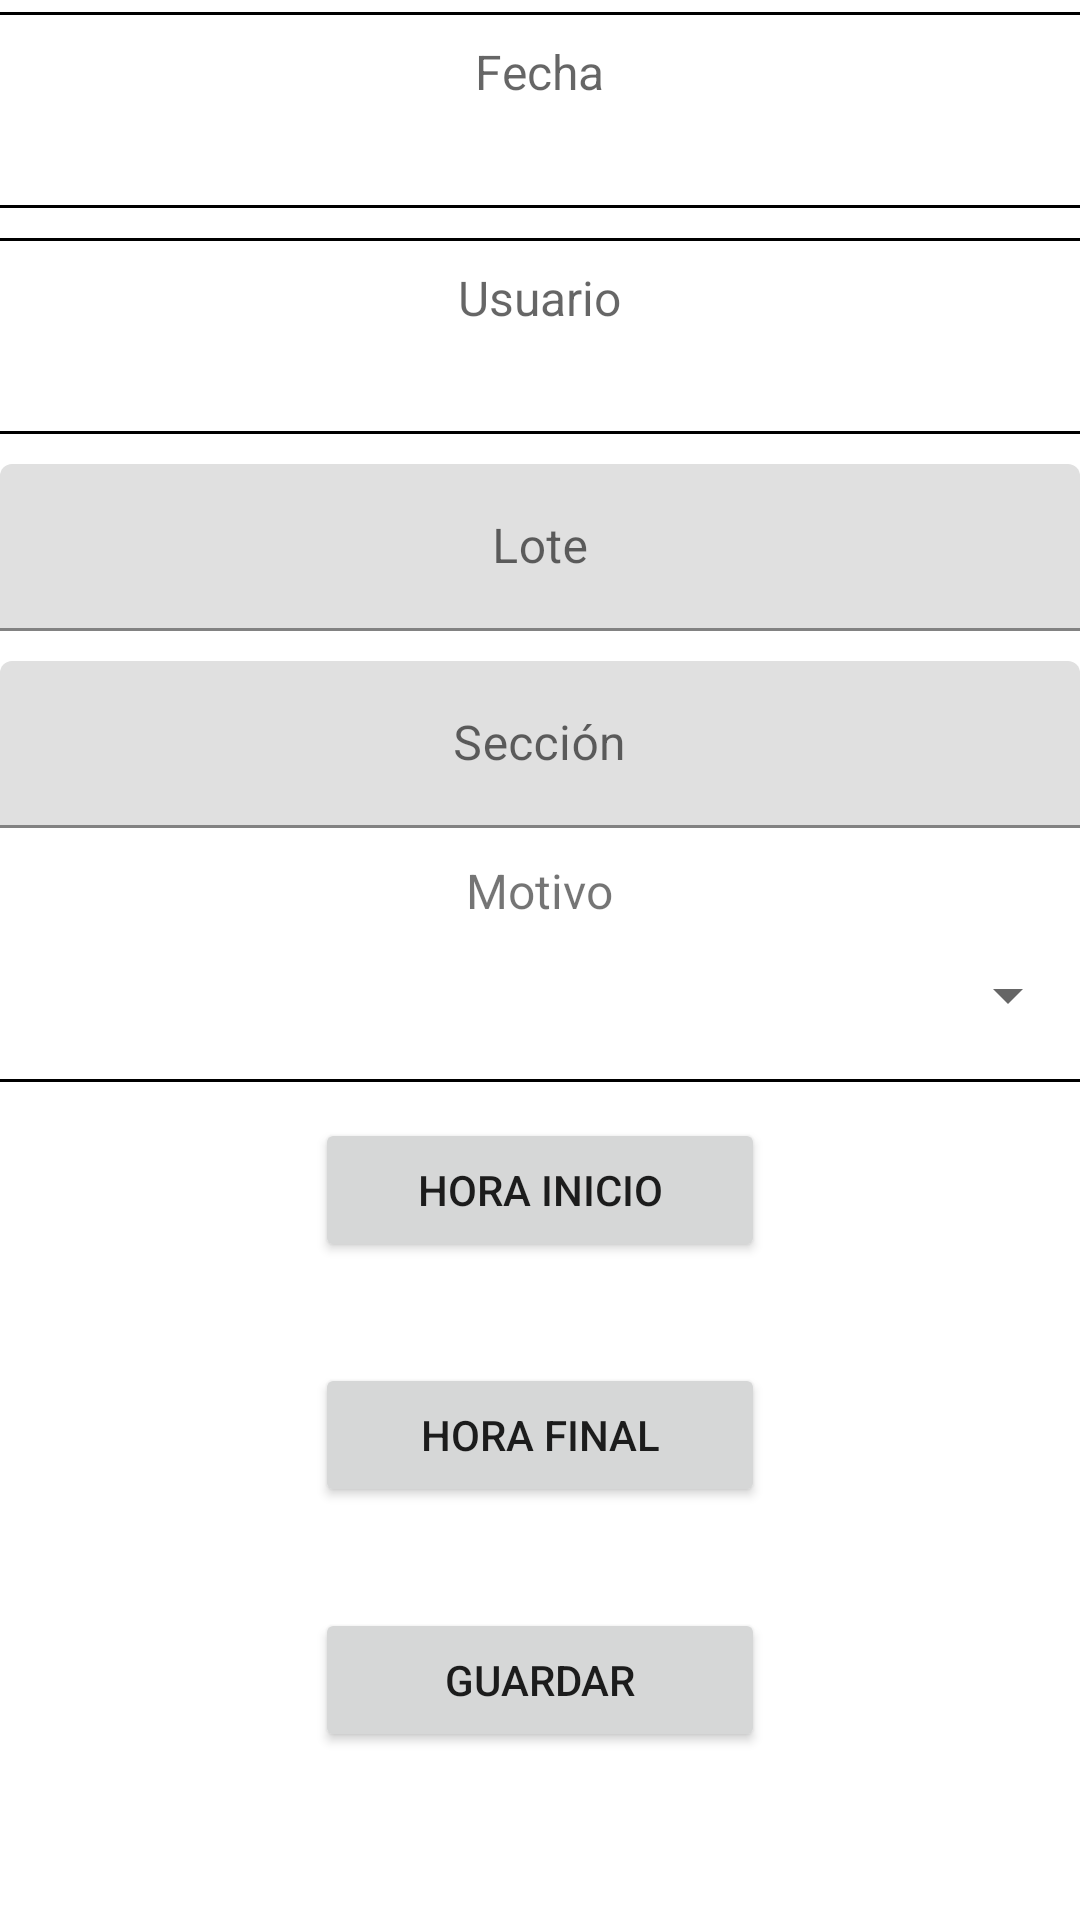

Reconstruct the res/layout file that produces this screen, plus the resources it refers to.
<!-- AndroidManifest.xml: application theme Theme.MyReport -->
<!-- res/layout/vw_cuello_botella.xml -->
<?xml version="1.0" encoding="utf-8"?>
<RelativeLayout xmlns:android="http://schemas.android.com/apk/res/android"
   xmlns:tools="http://schemas.android.com/tools"
    android:layout_width="match_parent"
    android:layout_height="match_parent"
    tools:context=".ui.VwCuelloBotella">

        <ScrollView
            android:id="@+id/scrollView"
            android:layout_width="fill_parent"
            android:layout_height="wrap_content">

                <androidx.appcompat.widget.LinearLayoutCompat
                    android:layout_width="match_parent"
                    android:layout_height="match_parent"
                    android:gravity="center_horizontal"
                    android:orientation="vertical">

                        <View
                            android:layout_width="fill_parent"
                            android:layout_height="1dp"
                            android:layout_marginTop="4dp"
                            android:background="@color/design_default_color_on_secondary" />

                        <TextView
                            android:id="@+id/tvFechaSistema"
                            android:layout_width="wrap_content"
                            android:layout_height="wrap_content"
                            android:layout_marginTop="8dp"
                            android:hint="@string/fecha"
                            android:textSize="16sp" />

                        <TextView
                            android:id="@+id/tvFechaSistemaCb"
                            android:layout_width="wrap_content"
                            android:layout_height="wrap_content"
                            android:layout_marginTop="8dp"
                            android:textSize="16sp" />

                        <View
                            android:layout_width="fill_parent"
                            android:layout_height="1dp"
                            android:layout_marginTop="4dp"
                            android:background="@color/design_default_color_on_secondary" />


                        <View
                            android:layout_width="fill_parent"
                            android:layout_height="1dp"
                            android:layout_marginTop="10dp"
                            android:background="@color/design_default_color_on_secondary" />

                        <TextView
                            android:id="@+id/tvEncargado"
                            android:layout_width="wrap_content"
                            android:layout_height="wrap_content"
                            android:layout_marginTop="8dp"
                            android:hint="@string/usuario"
                            android:textSize="16sp" />

                        <TextView
                            android:id="@+id/tvDniEncargado"
                            android:layout_width="wrap_content"
                            android:layout_height="wrap_content"
                            android:layout_marginTop="8dp"
                            android:textSize="16sp" />

                        <View
                            android:layout_width="fill_parent"
                            android:layout_height="1dp"
                            android:layout_marginTop="4dp"
                            android:background="@color/design_default_color_on_secondary" />

                        <com.google.android.material.textfield.TextInputLayout
                            android:layout_width="match_parent"
                            android:layout_height="wrap_content"
                            android:layout_marginTop="10dp">

                                <com.google.android.material.textfield.TextInputEditText
                                    android:id="@+id/txtLoteCB"
                                    android:layout_width="match_parent"
                                    android:layout_height="wrap_content"
                                    android:gravity="center"
                                    android:hint="@string/mdLote"
                                    android:inputType="number"
                                    android:maxLength="4"
                                    android:maxLines="1"
                                    android:textColorHint="#616161" />
                        </com.google.android.material.textfield.TextInputLayout>


                        <com.google.android.material.textfield.TextInputLayout
                            android:layout_width="match_parent"
                            android:layout_height="wrap_content"
                            android:layout_marginTop="10dp">

                                <com.google.android.material.textfield.TextInputEditText
                                    android:id="@+id/txtSeccionCB"
                                    android:layout_width="match_parent"
                                    android:layout_height="wrap_content"
                                    android:gravity="center"
                                    android:hint="@string/seccion"
                                    android:inputType="number"
                                    android:maxLength="2"
                                    android:maxLines="1"
                                    android:textColorHint="#616161" />
                        </com.google.android.material.textfield.TextInputLayout>

                        <TextView
                            android:id="@+id/textView3"
                            android:layout_width="wrap_content"
                            android:layout_height="wrap_content"
                            android:layout_marginTop="10dp"
                            android:text="@string/motivo"
                            android:textSize="16sp" />

                        <Spinner
                            android:id="@+id/spMotivoCB"
                            android:layout_width="match_parent"
                            android:layout_height="wrap_content"
                            android:contentDescription="@string/motivo"
                            android:textAlignment="center"
                            android:minHeight="48dp" />

                        <View
                            android:layout_width="fill_parent"
                            android:layout_height="1dp"
                            android:layout_marginTop="4dp"
                            android:background="@color/design_default_color_on_secondary" />

                        <Button
                            android:id="@+id/btnHoraInicioCB"
                            android:layout_width="150dp"
                            android:layout_height="wrap_content"
                            android:layout_marginTop="12dp"
                            android:text="@string/hora_inicio" />

                        <TextView
                            android:id="@+id/tvHoraInicio"
                            android:layout_width="wrap_content"
                            android:layout_height="wrap_content"
                            android:textSize="16sp" />

                        <Button
                            android:id="@+id/btnHoraFinalCB"
                            android:layout_width="150dp"
                            android:layout_height="wrap_content"
                            android:layout_marginTop="12dp"
                            android:text="@string/hora_final" />

                        <TextView
                            android:id="@+id/tvHoraFinal"
                            android:layout_width="wrap_content"
                            android:layout_height="wrap_content"
                            android:textSize="16sp" />

                        <Button
                            android:id="@+id/btnGuardarCB"
                            android:layout_width="150dp"
                            android:layout_height="wrap_content"
                            android:layout_marginTop="12dp"
                            android:text="@string/guardar" />
                </androidx.appcompat.widget.LinearLayoutCompat>
        </ScrollView>

</RelativeLayout>
<!-- resources referenced by this layout -->
<resources>
  <string name="fecha">Fecha</string>
  <string name="guardar">Guardar</string>
  <string name="hora_final">Hora Final</string>
  <string name="hora_inicio">Hora Inicio</string>
  <string name="mdLote">Lote</string>
  <string name="motivo">Motivo</string>
  <string name="seccion">Sección</string>
  <string name="usuario">Usuario</string>
  <style name="Theme.MyReport" parent="Theme.MaterialComponents.DayNight.DarkActionBar">
          
          <item name="colorPrimary">@color/purple_500</item>
          <item name="colorPrimaryVariant">@color/purple_700</item>
          <item name="colorOnPrimary">@color/white</item>
          
          <item name="colorSecondary">@color/teal_200</item>
          <item name="colorSecondaryVariant">@color/teal_700</item>
          <item name="colorOnSecondary">@color/black</item>
          
          <item name="android:statusBarColor" tools:targetApi="l">?attr/colorPrimaryVariant</item>
          
      </style>
  <color name="purple_500">#3fa34d</color>
  <color name="purple_700">#47D54B</color>
  <color name="white">#FFFFFFFF</color>
  <color name="teal_200">#47D54B</color>
  <color name="teal_700">#f9844a</color>
  <color name="black">#FF000000</color>
</resources>
